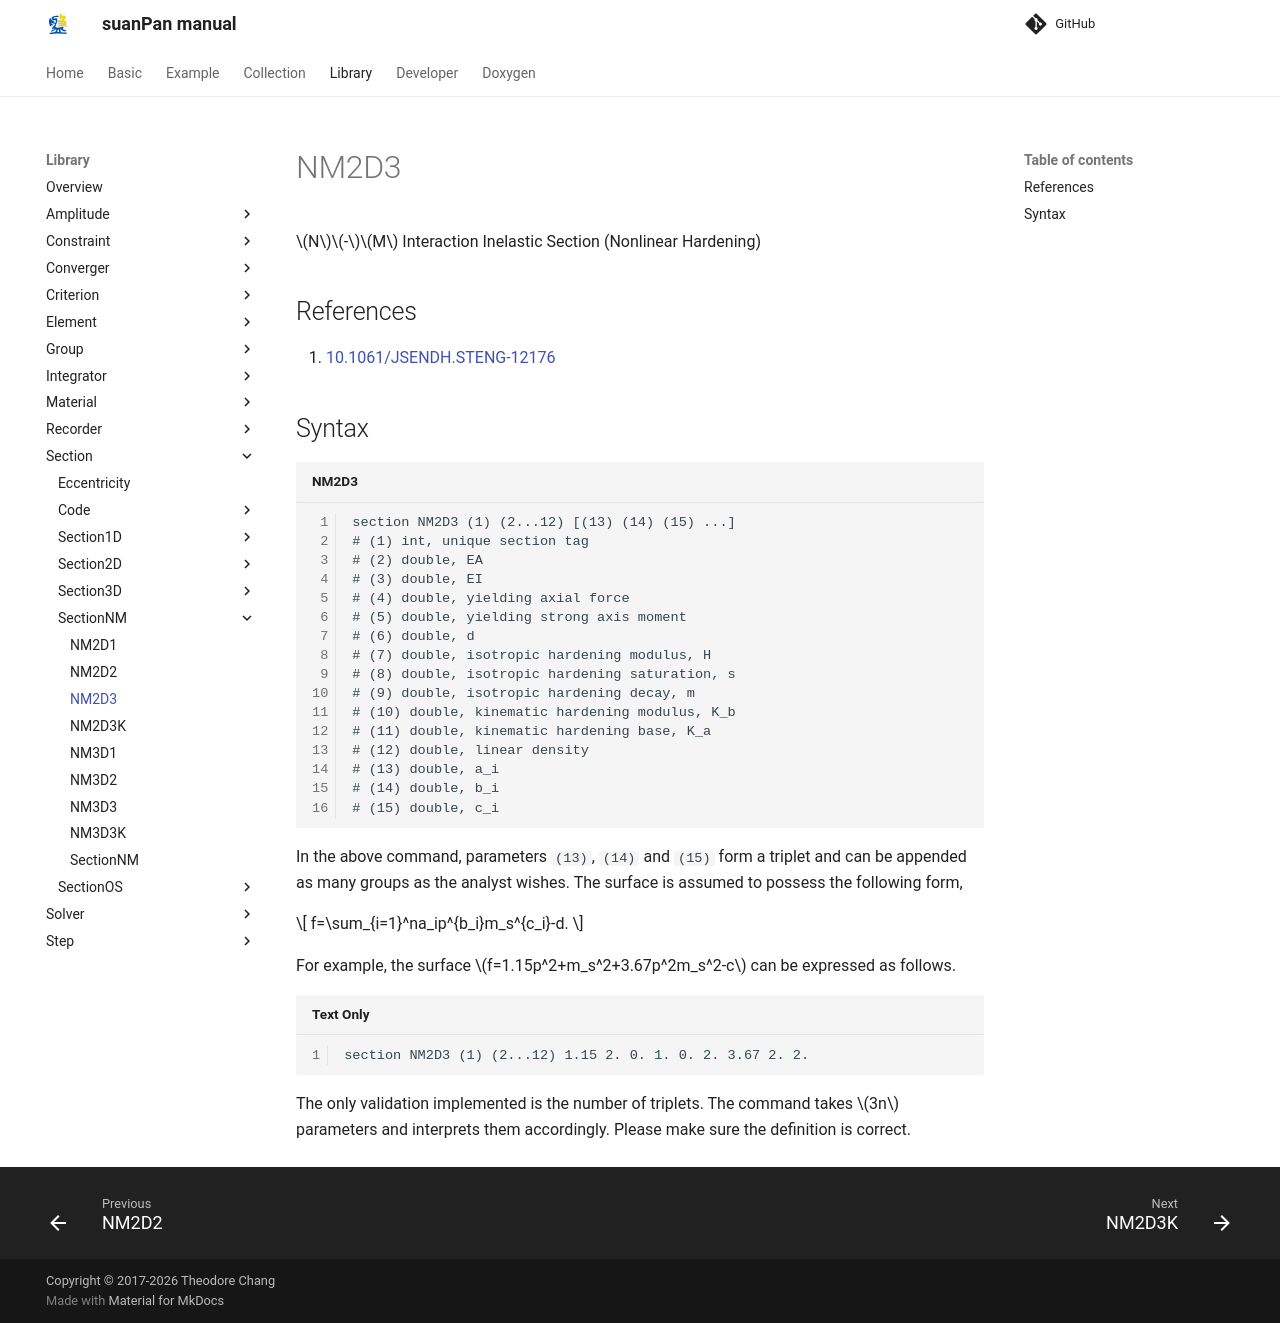

repository: TLCFEM/suanPan-manual · page: 4.4/Library/Section/SectionNM/NM2D3/index.html · generator: mkdocs

# NM2D3

$$N$$-$$M$$ Interaction Inelastic Section (Nonlinear Hardening)

## References

1. [10.1061/JSENDH.STENG-12176](https://doi.org/10.1061/JSENDH.STENG-12176)

## Syntax

```text title="NM2D3"
section NM2D3 (1) (2...12) [(13) (14) (15) ...]
# (1) int, unique section tag
# (2) double, EA
# (3) double, EI
# (4) double, yielding axial force
# (5) double, yielding strong axis moment
# (6) double, d
# (7) double, isotropic hardening modulus, H
# (8) double, isotropic hardening saturation, s
# (9) double, isotropic hardening decay, m
# (10) double, kinematic hardening modulus, K_b
# (11) double, kinematic hardening base, K_a
# (12) double, linear density
# (13) double, a_i
# (14) double, b_i
# (15) double, c_i
```

In the above command, parameters `(13)`, `(14)` and `(15)` form a triplet and can be appended as many groups as the analyst wishes.
The surface is assumed to possess the following form,

$$
f=\sum_{i=1}^na_ip^{b_i}m_s^{c_i}-d.
$$

For example, the surface $$f=1.15p^2+m_s^2+3.67p^2m_s^2-c$$ can be expressed as follows.

```
section NM2D3 (1) (2...12) 1.15 2. 0. 1. 0. 2. 3.67 2. 2.
```

The only validation implemented is the number of triplets.
The command takes $$3n$$ parameters and interprets them accordingly.
Please make sure the definition is correct.
